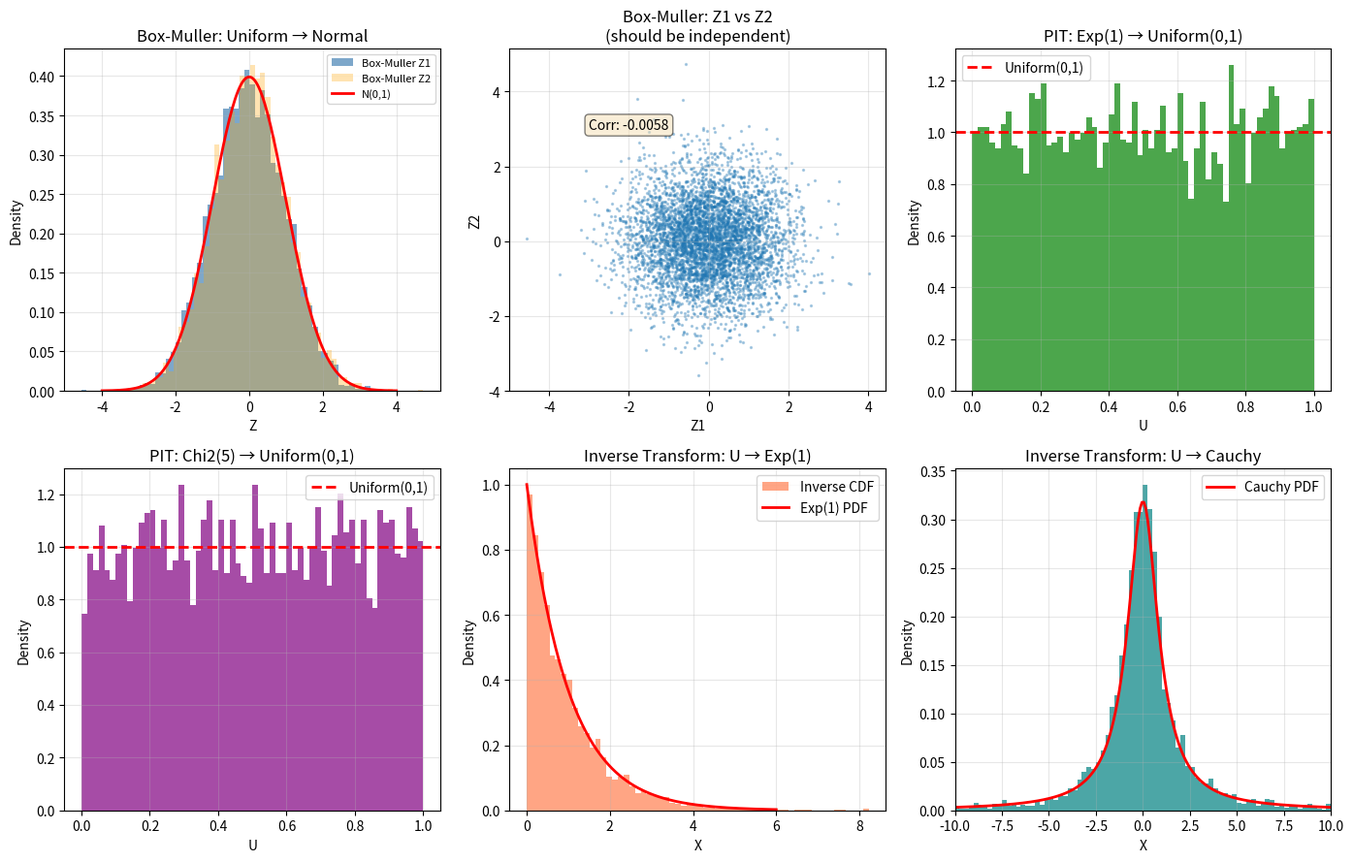

Write the Python code that produced this figure. (Note: this script raises an exception after producing the figure.)
"""03.08 Transformations of RVs: Box-Muller and PIT."""
import numpy as np
import matplotlib.pyplot as plt
from scipy.stats import norm, expon, chi2

np.random.seed(42)

fig, axes = plt.subplots(2, 3, figsize=(14, 9))

U1 = np.random.uniform(0, 1, 5000)
U2 = np.random.uniform(0, 1, 5000)
Z1 = np.sqrt(-2 * np.log(U1)) * np.cos(2 * np.pi * U2)
Z2 = np.sqrt(-2 * np.log(U1)) * np.sin(2 * np.pi * U2)

axes[0, 0].hist(Z1, bins=60, density=True, alpha=0.7, label="Box-Muller Z1", color='steelblue')
axes[0, 0].hist(Z2, bins=60, density=True, alpha=0.3, label="Box-Muller Z2", color='orange')
x = np.linspace(-4, 4, 200)
axes[0, 0].plot(x, norm.pdf(x), 'r-', lw=2, label="N(0,1)")
axes[0, 0].set_title("Box-Muller: Uniform → Normal")
axes[0, 0].set_xlabel("Z")
axes[0, 0].set_ylabel("Density")
axes[0, 0].legend(fontsize=8)
axes[0, 0].grid(True, alpha=0.3)

axes[0, 1].scatter(Z1, Z2, alpha=0.3, s=2)
axes[0, 1].set_title("Box-Muller: Z1 vs Z2\n(should be independent)")
axes[0, 1].set_xlabel("Z1")
axes[0, 1].set_ylabel("Z2")
axes[0, 1].grid(True, alpha=0.3)
corr_bm = np.corrcoef(Z1, Z2)[0, 1]
axes[0, 1].text(-3, 3, f"Corr: {corr_bm:.4f}", fontsize=10,
                bbox=dict(boxstyle="round", facecolor="wheat", alpha=0.5))

U_exp = np.random.exponential(scale=1, size=5000)
U_trans = 1 - np.exp(-U_exp)

axes[0, 2].hist(U_trans, bins=60, density=True, alpha=0.7, color='green')
axes[0, 2].axhline(1.0, color='r', linestyle='--', lw=2, label="Uniform(0,1)")
axes[0, 2].set_title("PIT: Exp(1) → Uniform(0,1)")
axes[0, 2].set_xlabel("U")
axes[0, 2].set_ylabel("Density")
axes[0, 2].legend()
axes[0, 2].grid(True, alpha=0.3)

X_chi2 = np.random.chisquare(5, 5000)
U_chi2 = chi2.cdf(X_chi2, 5)

axes[1, 0].hist(U_chi2, bins=60, density=True, alpha=0.7, color='purple')
axes[1, 0].axhline(1.0, color='r', linestyle='--', lw=2, label="Uniform(0,1)")
axes[1, 0].set_title("PIT: Chi2(5) → Uniform(0,1)")
axes[1, 0].set_xlabel("U")
axes[1, 0].set_ylabel("Density")
axes[1, 0].legend()
axes[1, 0].grid(True, alpha=0.3)

U3 = np.random.uniform(0, 1, 5000)
X_inv = -np.log(1 - U3)
axes[1, 1].hist(X_inv, bins=60, density=True, alpha=0.7, color='coral', label="Inverse CDF")
x_exp = np.linspace(0, 6, 200)
axes[1, 1].plot(x_exp, expon.pdf(x_exp), 'r-', lw=2, label="Exp(1) PDF")
axes[1, 1].set_title("Inverse Transform: U → Exp(1)")
axes[1, 1].set_xlabel("X")
axes[1, 1].set_ylabel("Density")
axes[1, 1].legend()
axes[1, 1].grid(True, alpha=0.3)

U4a = np.random.uniform(0, 1, 5000)
U4b = np.random.uniform(0, 1, 5000)
X_cauchy = np.tan(np.pi * (U4a - 0.5))
axes[1, 2].hist(X_cauchy, bins=80, density=True, alpha=0.7, color='teal', range=(-10, 10))
from scipy.stats import cauchy
xc = np.linspace(-10, 10, 200)
axes[1, 2].plot(xc, cauchy.pdf(xc), 'r-', lw=2, label="Cauchy PDF")
axes[1, 2].set_title("Inverse Transform: U → Cauchy")
axes[1, 2].set_xlabel("X")
axes[1, 2].set_ylabel("Density")
axes[1, 2].set_xlim(-10, 10)
axes[1, 2].legend()
axes[1, 2].grid(True, alpha=0.3)

plt.tight_layout()
plt.savefig("../../assets/phase03/08-transformations.png")
plt.close()

print("=" * 60)
print("TRANSFORMATIONS OF RANDOM VARIABLES")
print("=" * 60)
print(f"\nBox-Muller:")
print(f"  Z1 mean = {np.mean(Z1):.4f}, std = {np.std(Z1):.4f} (expected: 0, 1)")
print(f"  Z2 mean = {np.mean(Z2):.4f}, std = {np.std(Z2):.4f} (expected: 0, 1)")
print(f"  Correlation Z1, Z2: {corr_bm:.4f} (expected: 0)")

print(f"\nPIT (Exp(1) → Uniform):")
print(f"  Mean = {np.mean(U_trans):.4f} (expected: 0.5)")
print(f"  Std  = {np.std(U_trans):.4f} (expected: {1/np.sqrt(12):.4f})")

print(f"\nInverse Transform:")
print(f"  Exp(1) mean = {np.mean(X_inv):.4f} (expected: 1.0)")
print(f"  Cauchy median = {np.median(X_cauchy):.4f} (expected: 0.0)")

ks_bm, p_bm = np.max(np.abs(np.sort(Z1) - norm.ppf(np.linspace(1/5000, 1-1/5000, 5000)))), 0
print(f"\nGoodness-of-fit (KS stat for Z1): {ks_bm:.4f}")
